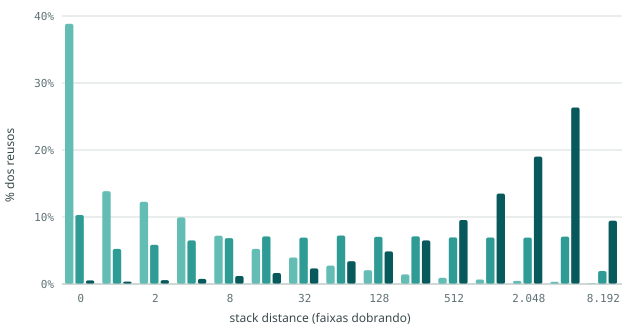

The table this chart was drawn from, first rows:
cenario, faixa_de, faixa_ate, reusos, fracao
baixa, 0, 0, 18474, 0.3883
baixa, 1, 1, 6591, 0.1385
baixa, 2, 3, 5835, 0.1226
baixa, 4, 7, 4732, 0.09946
baixa, 8, 15, 3427, 0.07203
baixa, 16, 31, 2491, 0.05236
baixa, 32, 63, 1881, 0.03954
baixa, 64, 127, 1310, 0.02753
baixa, 128, 255, 981, 0.02062
baixa, 256, 511, 682, 0.01433
baixa, 512, 1023, 443, 0.00931
baixa, 1024, 2047, 321, 0.00675
baixa, 2048, 4095, 222, 0.00467
baixa, 4096, 8191, 153, 0.00322
baixa, 8192, 9999, 35, 0.00074
media, 0, 0, 4901, 0.103
media, 1, 1, 2492, 0.05238
media, 2, 3, 2787, 0.05858
media, 4, 7, 3098, 0.06511
media, 8, 15, 3258, 0.06848
media, 16, 31, 3377, 0.07098
media, 32, 63, 3296, 0.06928
media, 64, 127, 3445, 0.07241
media, 128, 255, 3353, 0.07047
media, 256, 511, 3384, 0.07113
media, 512, 1023, 3309, 0.06955
media, 1024, 2047, 3299, 0.06934
media, 2048, 4095, 3293, 0.06921
media, 4096, 8191, 3364, 0.07070
media, 8192, 9999, 922, 0.01938
alta, 0, 0, 256, 0.00538
alta, 1, 1, 168, 0.00353
alta, 2, 3, 274, 0.00576
alta, 4, 7, 361, 0.00759
alta, 8, 15, 570, 0.01198
alta, 16, 31, 778, 0.01635
alta, 32, 63, 1105, 0.02323
alta, 64, 127, 1616, 0.03397
alta, 128, 255, 2312, 0.04859
alta, 256, 511, 3096, 0.06507
alta, 512, 1023, 4547, 0.09557
alta, 1024, 2047, 6422, 0.135
alta, 2048, 4095, 9048, 0.1902
alta, 4096, 8191, 12532, 0.2634
alta, 8192, 9999, 4493, 0.09443
